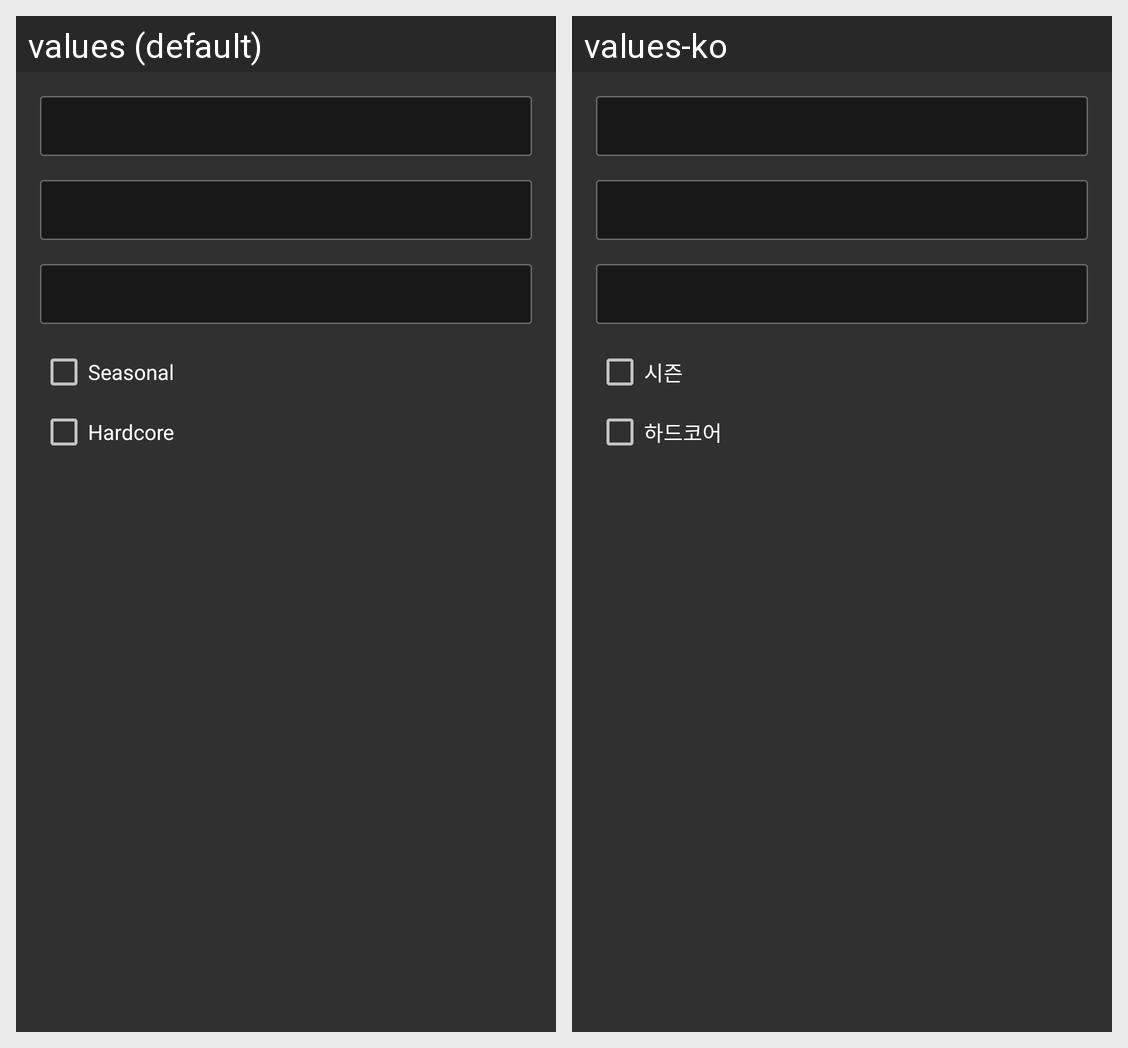

The same Android screen rendered under two of its app's locales, left to right. List the strings drawn on it with the default value and each locale's translation.
Android screen res/layout/dialog_ranking_filter.xml rendered under 2 locales, left to right: values (default), values-ko. Device: Nexus 5 (rendered at 1080×1920; each locale shown at half size, 540×960, under a caption strip naming it); theme AppTheme.
Strings drawn on this screen, with the default value and each locale's value (text and hints the layout hard-codes, and strings that could not be matched under every locale, appear in the picture but are not listed):

season_character
  values: Seasonal
  values-ko: 시즌

hardcore_character
  values: Hardcore
  values-ko: 하드코어
